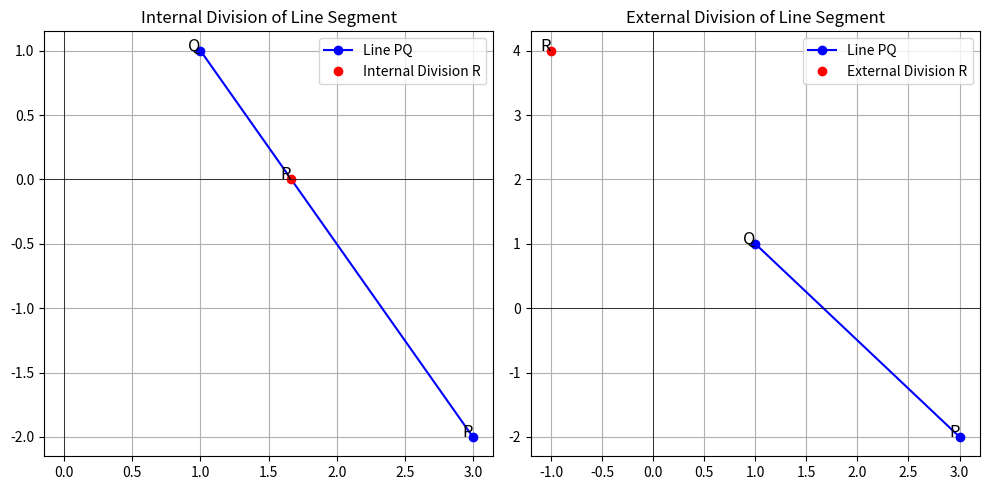

The script that saved this image:
import numpy as np
import matplotlib.pyplot as plt

P = np.array([3, -2])
Q = np.array([1, 1])

m_internal = 1
n_internal = 2

m_external = 2
n_external = 1

R_internal = (m_internal * P + n_internal * Q) / (m_internal + n_internal)
R_external = (m_external * Q - n_external * P) / (m_external - n_external)

plt.figure(figsize=(10, 5))

plt.subplot(1, 2, 1)
plt.plot([P[0], Q[0]], [P[1], Q[1]], 'bo-', label="Line PQ")
plt.plot(R_internal[0], R_internal[1], 'ro', label="Internal Division R")
plt.text(P[0], P[1], 'P', fontsize=12, ha='right')
plt.text(Q[0], Q[1], 'Q', fontsize=12, ha='right')
plt.text(R_internal[0], R_internal[1], 'R', fontsize=12, ha='right')
plt.title('Internal Division of Line Segment')
plt.grid(True)
plt.axhline(0, color='black', linewidth=0.5)
plt.axvline(0, color='black', linewidth=0.5)
plt.legend()

plt.subplot(1, 2, 2)
plt.plot([P[0], Q[0]], [P[1], Q[1]], 'bo-', label="Line PQ")
plt.plot(R_external[0], R_external[1], 'ro', label="External Division R")
plt.text(P[0], P[1], 'P', fontsize=12, ha='right')
plt.text(Q[0], Q[1], 'Q', fontsize=12, ha='right')
plt.text(R_external[0], R_external[1], 'R', fontsize=12, ha='right')
plt.title('External Division of Line Segment')
plt.grid(True)
plt.axhline(0, color='black', linewidth=0.5)
plt.axvline(0, color='black', linewidth=0.5)
plt.legend()

plt.tight_layout()
plt.show()


